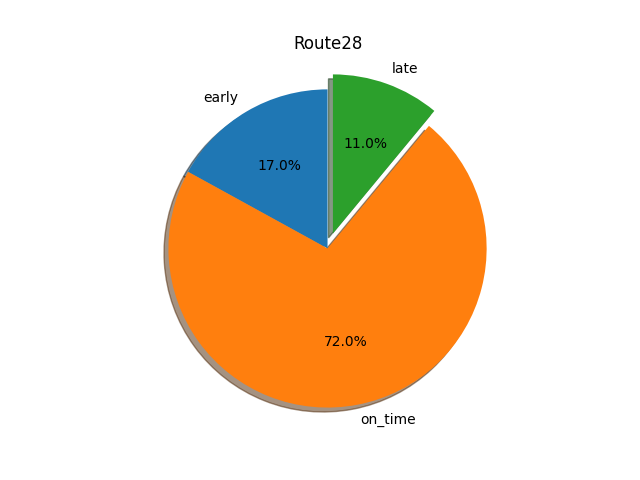

Data behind this chart, as committed beside it:
route, stops, early, on_time, late, total, early %, on_time %, late %
28, Arena Dr at Captial Center Blvd, 22, 1113, 81, 1216, 0.02, 0.92, 0.07
28, Jericho Residences, 14, 986, 182, 1182, 0.01, 0.83, 0.15
28, 9400 Peppercorn Pl, 155, 1407, 174, 1736, 0.09, 0.81, 0.1
28, RUBY LOCKHART BLVD AT CAMPUS WAY NORTH, 280, 1852, 198, 2330, 0.12, 0.79, 0.08
28, Campus Way North at Grey Gables Ct, 407, 1784, 190, 2381, 0.17, 0.75, 0.08
28, Jericho Residences (Southbound), 161, 892, 155, 1208, 0.13, 0.74, 0.13
28, 1400 Merchantile Ln, 465, 1750, 209, 2424, 0.19, 0.72, 0.09
28, Largo Town Center Station at Bus Bay E, 1072, 3128, 845, 5045, 0.21, 0.62, 0.17
28, Arena Dr at Shoppers Way (Largo), 676, 532, 50, 1258, 0.54, 0.42, 0.04
